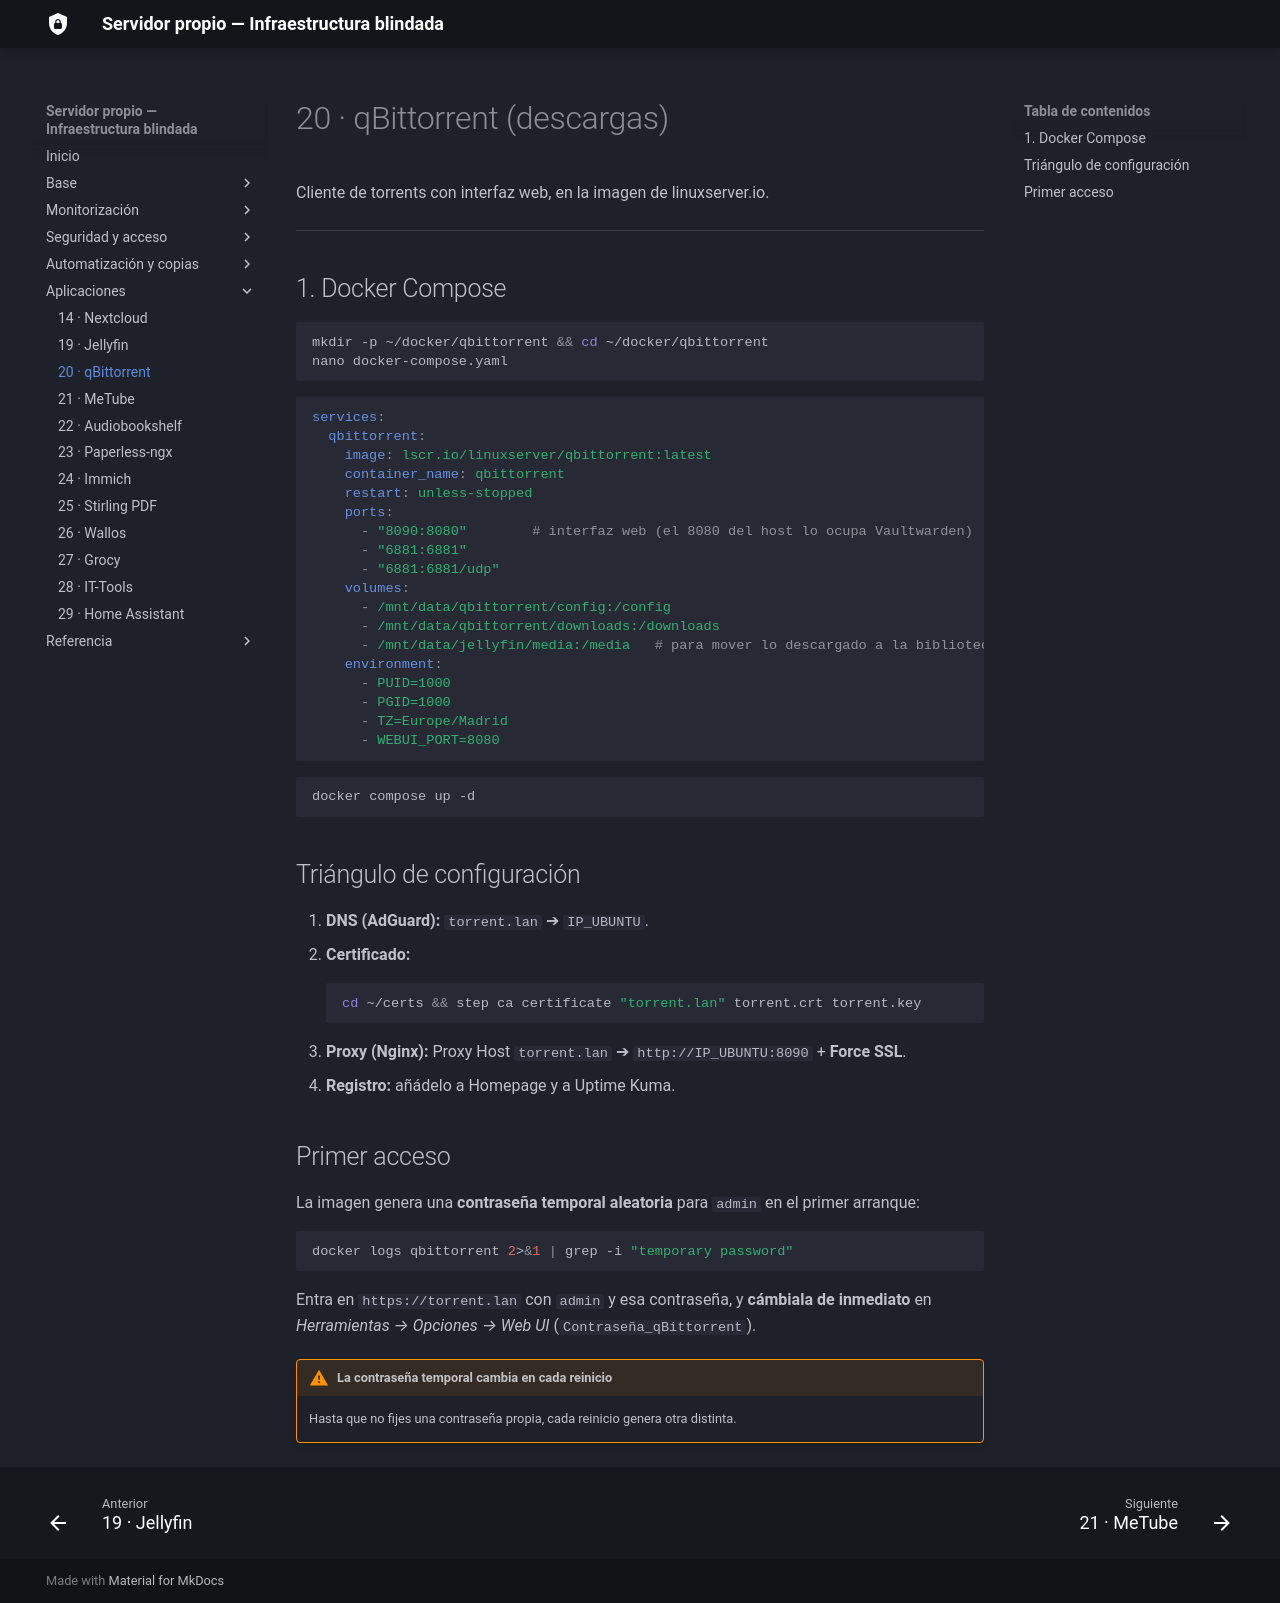

repository: sergiocofe/Servidor-Propio · page: 20-qbittorrent/index.html · generator: mkdocs

# 20 · qBittorrent (descargas)

Cliente de torrents con interfaz web, en la imagen de linuxserver.io.

---

## 1. Docker Compose

```bash
mkdir -p ~/docker/qbittorrent && cd ~/docker/qbittorrent
nano docker-compose.yaml
```

```yaml
services:
  qbittorrent:
    image: lscr.io/linuxserver/qbittorrent:latest
    container_name: qbittorrent
    restart: unless-stopped
    ports:
      - "8090:8080"        # interfaz web (el 8080 del host lo ocupa Vaultwarden)
      - "6881:6881"
      - "6881:6881/udp"
    volumes:
      - /mnt/data/qbittorrent/config:/config
      - /mnt/data/qbittorrent/downloads:/downloads
      - /mnt/data/jellyfin/media:/media   # para mover lo descargado a la biblioteca de Jellyfin
    environment:
      - PUID=1000
      - PGID=1000
      - TZ=Europe/Madrid
      - WEBUI_PORT=8080
```

```bash
docker compose up -d
```

## Triángulo de configuración

1. **DNS (AdGuard):** `torrent.lan` ➔ `IP_UBUNTU`.
2. **Certificado:**
   ```bash
   cd ~/certs && step ca certificate "torrent.lan" torrent.crt torrent.key
   ```
3. **Proxy (Nginx):** Proxy Host `torrent.lan` ➔ `http://IP_UBUNTU:8090` + **Force SSL**.
4. **Registro:** añádelo a Homepage y a Uptime Kuma.

## Primer acceso

La imagen genera una **contraseña temporal aleatoria** para `admin` en el primer arranque:

```bash
docker logs qbittorrent 2>&1 | grep -i "temporary password"
```

Entra en `https://torrent.lan` con `admin` y esa contraseña, y **cámbiala de inmediato** en *Herramientas → Opciones → Web UI* (`Contraseña_qBittorrent`).

!!! warning "La contraseña temporal cambia en cada reinicio"
    Hasta que no fijes una contraseña propia, cada reinicio genera otra distinta.
